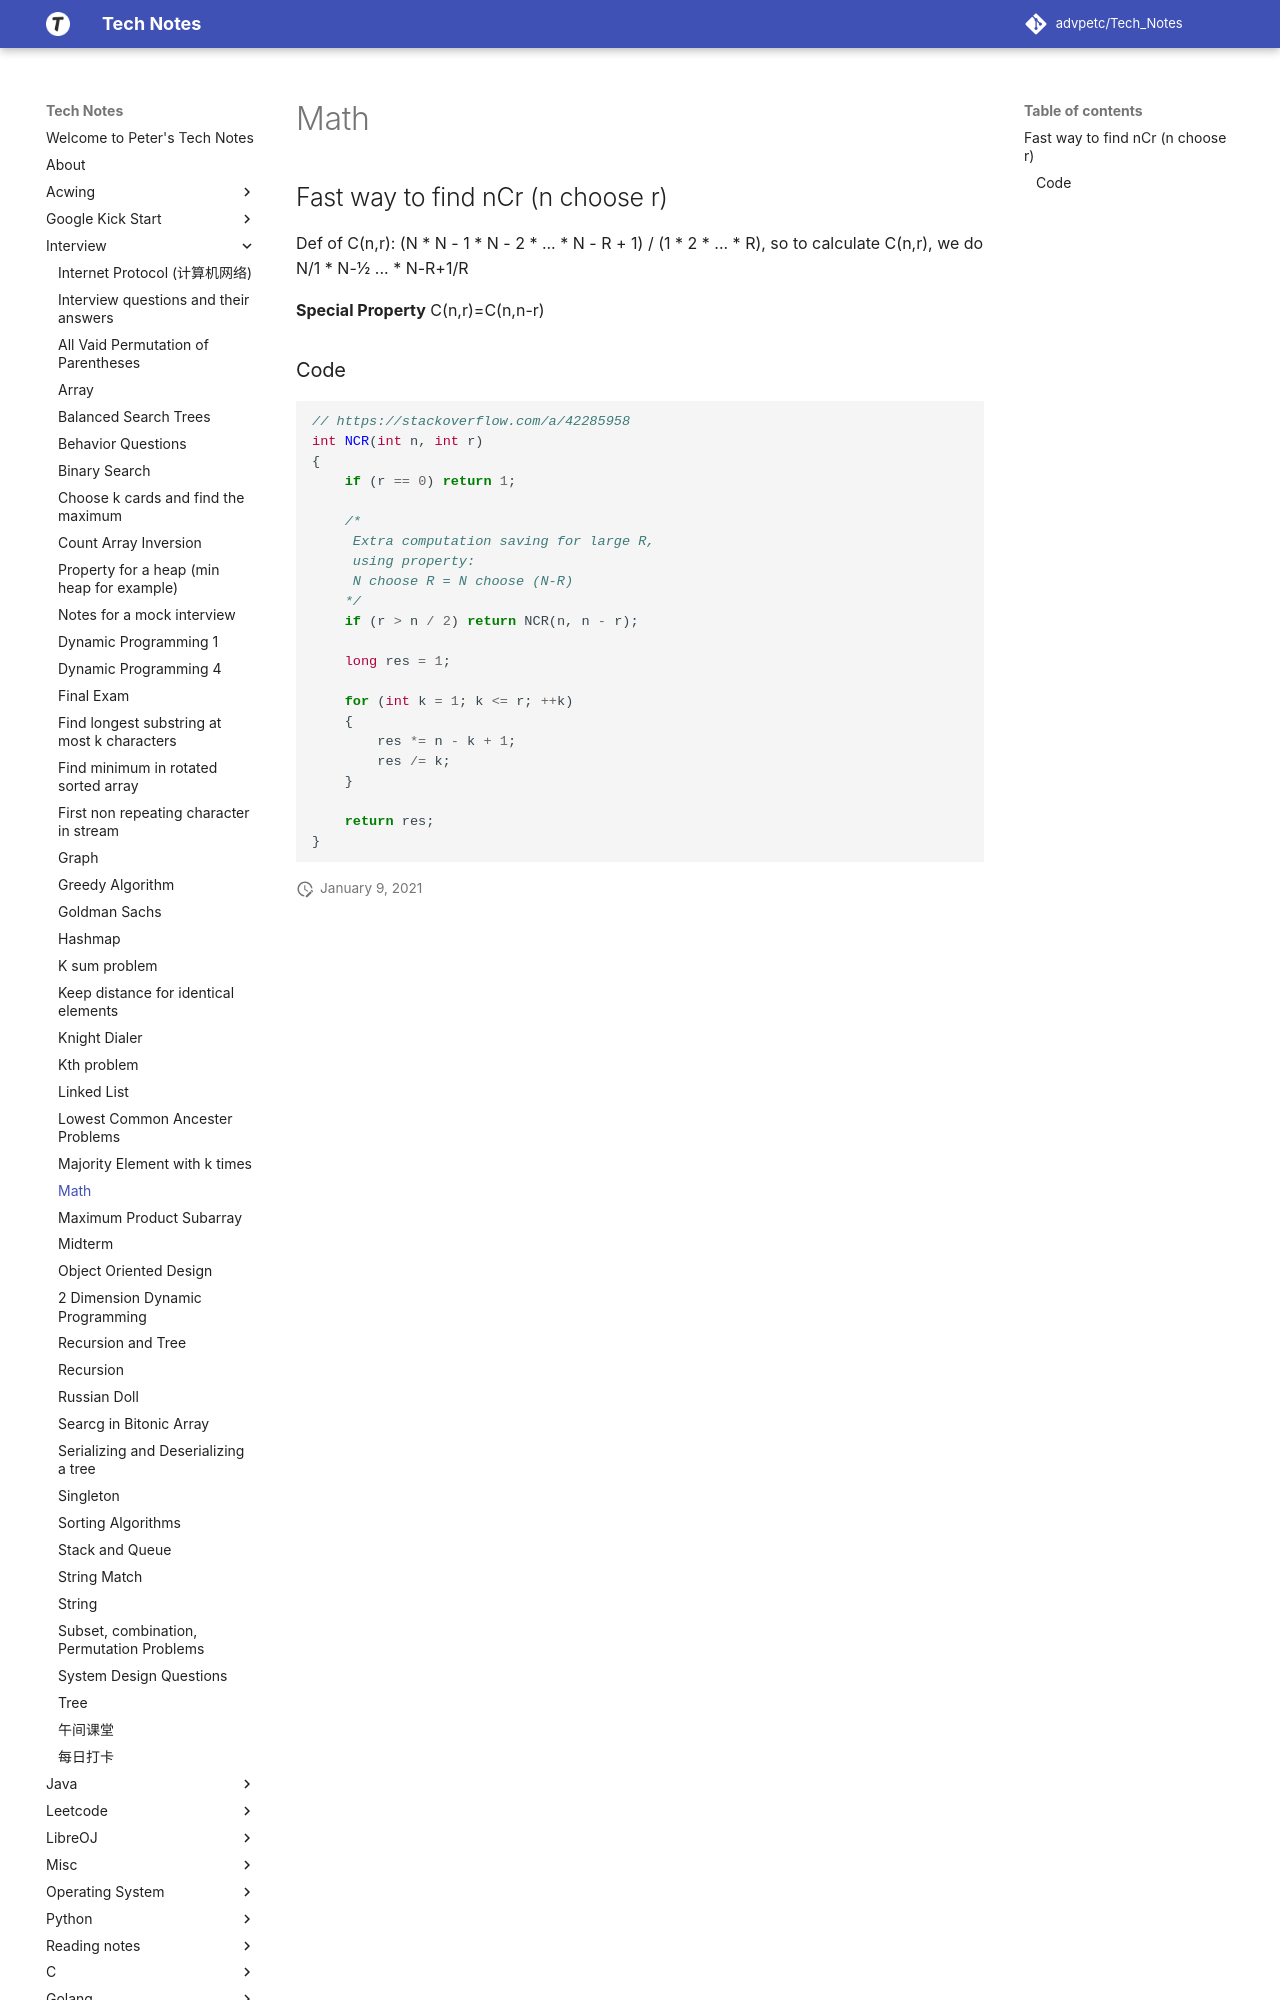

repository: advpetc/tech_notes · page: Interview/math/index.html · generator: mkdocs

# Math

## Fast way to find nCr (n choose r)

Def of C(n,r): (N * N - 1 * N - 2 * ... * N - R + 1) / (1 * 2 * ... * R), so to calculate C(n,r), we do N/1 * N-1/2 ... *  N-R+1/R

**Special Property**
C(n,r)=C(n,n-r)
